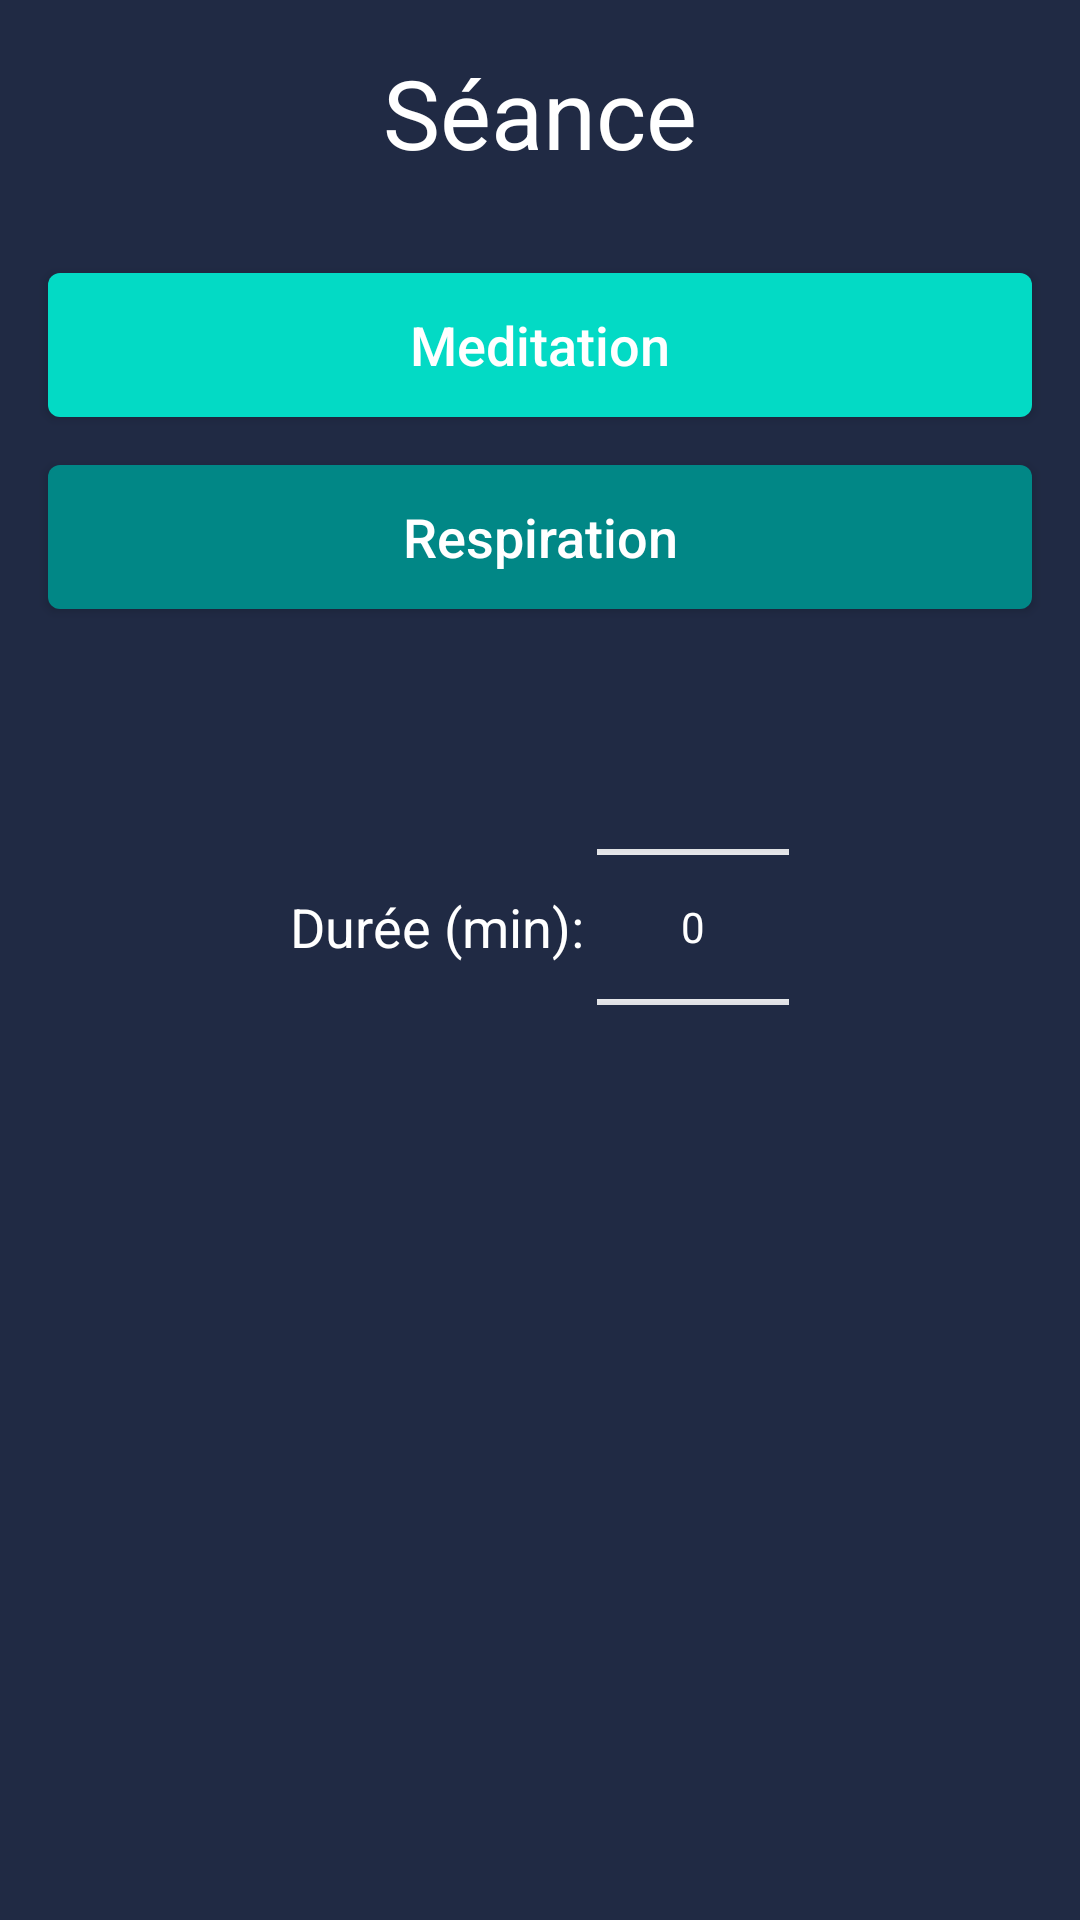

The Android layout XML behind this screen, and the referenced resources:
<!-- AndroidManifest.xml: application theme Theme.AppCompat.Light.NoActionBar -->
<!-- res/layout/activity_session.xml -->
<?xml version="1.0" encoding="utf-8"?>
<RelativeLayout xmlns:android="http://schemas.android.com/apk/res/android"
    android:layout_width="match_parent"
    android:layout_height="match_parent"
    android:background="#202A44">

    <TextView
        android:id="@+id/title_textview"
        android:layout_width="match_parent"
        android:layout_height="wrap_content"
        android:text="Séance"
        android:textSize="32sp"
        android:textColor="@color/text_color"
        android:gravity="center"
        android:padding="16dp" />

    <Button
        android:id="@+id/meditation_button"
        android:layout_width="match_parent"
        android:layout_height="wrap_content"
        android:text="Meditation"
        android:layout_below="@id/title_textview"
        android:layout_marginStart="16dp"
        android:layout_marginEnd="16dp"
        android:layout_marginTop="16dp"
        android:textColor="@color/text_color"
        android:textAllCaps="false"
        android:textSize="18sp"
        android:background="@drawable/meditation_button"/>

    <Button
        android:id="@+id/respiration_button"
        android:layout_width="match_parent"
        android:layout_height="wrap_content"
        android:text="Respiration"
        android:layout_below="@id/meditation_button"
        android:layout_marginStart="16dp"
        android:layout_marginEnd="16dp"
        android:layout_marginTop="16dp"
        android:textColor="@color/text_color"
        android:textAllCaps="false"
        android:textSize="18sp"
        android:background="@drawable/respiration_button"/>

    <RelativeLayout
        android:id="@+id/number_picker_layout"
        android:layout_width="wrap_content"
        android:layout_height="wrap_content"
        android:layout_below="@id/respiration_button"
        android:layout_marginTop="16dp"
        android:layout_marginStart="16dp"
        android:layout_marginEnd="16dp"
        android:layout_centerInParent="true">

        <TextView
            android:id="@+id/number_picker_textview"
            android:layout_width="wrap_content"
            android:layout_height="wrap_content"
            android:text="Durée (min): "
            android:textColor="@color/text_color"
            android:textSize="18sp"
            android:layout_centerVertical="true"/>

        <NumberPicker
            android:id="@+id/number_picker"
            android:layout_width="wrap_content"
            android:layout_height="wrap_content"
            android:layout_toEndOf="@+id/number_picker_textview"
            android:layout_centerVertical="true"
            android:theme="@style/AppTheme.Picker"
            />

    </RelativeLayout>

</RelativeLayout>
<!-- resources referenced by this layout -->
<resources>
  <color name="text_color">#FFFFFF</color>
  <!-- drawable meditation_button (drawable) -->
  <?xml version="1.0" encoding="utf-8"?>
  <shape xmlns:android="http://schemas.android.com/apk/res/android" >
      <solid
          android:color="@color/teal_200"/>
      <corners
          android:radius="4dp"/>
      <padding
          android:left="10dp"
          android:right="10dp"
          android:top="5dp"
          android:bottom="5dp"/>
  </shape>
  <!-- drawable respiration_button (drawable) -->
  <?xml version="1.0" encoding="utf-8"?>
  <shape xmlns:android="http://schemas.android.com/apk/res/android" >
      <solid
          android:color="@color/teal_700"/>
      <corners
          android:radius="4dp"/>
      <padding
          android:left="10dp"
          android:right="10dp"
          android:top="5dp"
          android:bottom="5dp"/>
  </shape>
  <style name="AppTheme.Picker" parent="Theme.AppCompat.Light.NoActionBar">
          <item name="android:textColorPrimary">@color/text_color</item>
          <item name="colorControlNormal">@color/text_color</item>
      </style>
  <color name="teal_200">#FF03DAC5</color>
  <color name="teal_700">#FF018786</color>
</resources>
